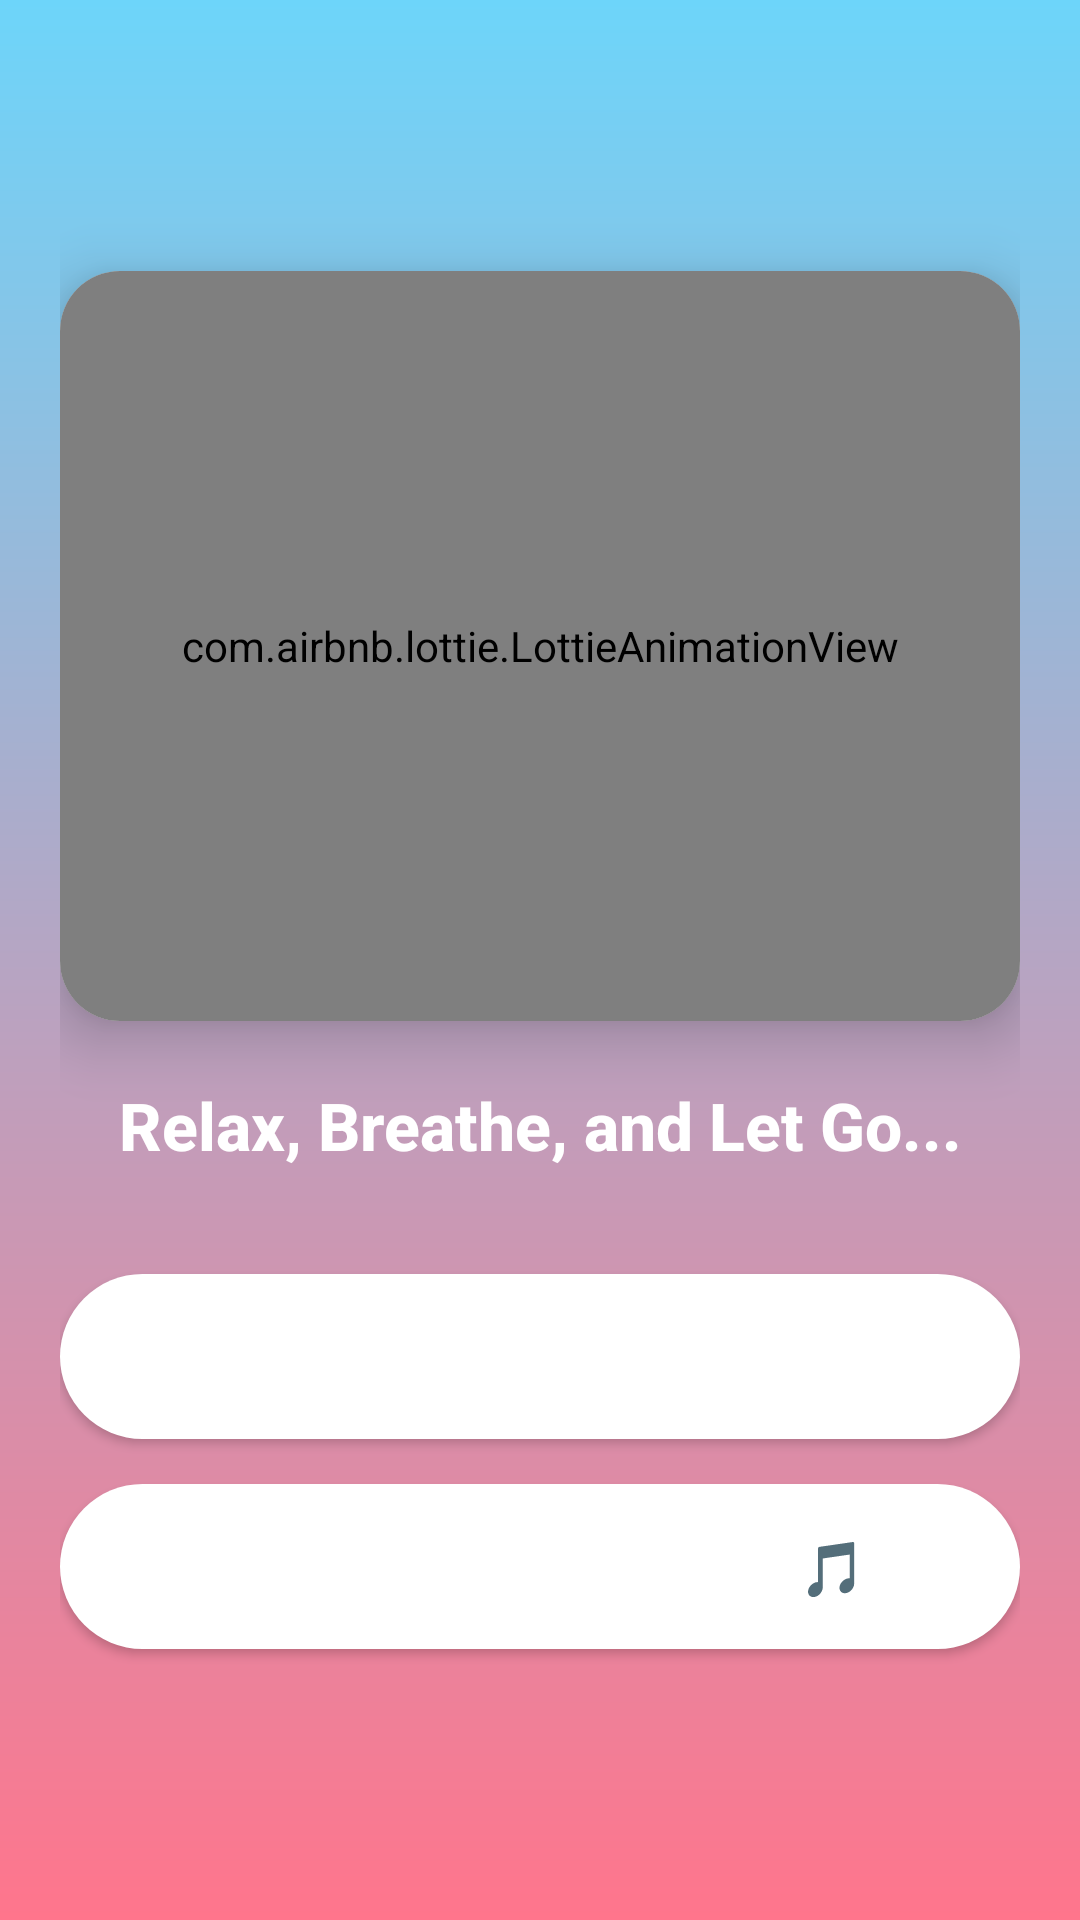

Android layout source for this screen:
<!-- AndroidManifest.xml: application theme Theme.EmpowerHerWellness -->
<!-- res/layout/activity_relaxation.xml -->
<?xml version="1.0" encoding="utf-8"?>
<LinearLayout xmlns:android="http://schemas.android.com/apk/res/android"
    xmlns:app="http://schemas.android.com/apk/res-auto"
    android:layout_width="match_parent"
    android:layout_height="match_parent"
    android:orientation="vertical"
    android:gravity="center"
    android:padding="20dp"
    android:background="@drawable/gradient_background">

    
    <androidx.cardview.widget.CardView
        android:layout_width="match_parent"
        android:layout_height="250dp"
        app:cardCornerRadius="20dp"
        app:cardElevation="12dp"
        android:background="@drawable/glass_background"
        android:layout_marginBottom="20dp">

        
        <com.airbnb.lottie.LottieAnimationView
            android:id="@+id/animation_meditation"
            android:layout_width="match_parent"
            android:layout_height="match_parent"
            app:lottie_autoPlay="false"
            app:lottie_loop="true"
            app:lottie_rawRes="@raw/meditation_exercise"
            android:visibility="visible"/>

        
        <com.airbnb.lottie.LottieAnimationView
            android:id="@+id/animation_relax_breathing"
            android:layout_width="match_parent"
            android:layout_height="match_parent"
            app:lottie_autoPlay="false"
            app:lottie_loop="true"
            app:lottie_rawRes="@raw/breathing"
            android:visibility="gone"/>  

        
        <com.airbnb.lottie.LottieAnimationView
            android:id="@+id/animation_exercise"
            android:layout_width="match_parent"
            android:layout_height="match_parent"
            app:lottie_autoPlay="false"
            app:lottie_loop="true"
            app:lottie_rawRes="@raw/exer"
            android:visibility="gone"/>  


    </androidx.cardview.widget.CardView>
    
    <TextView
        android:id="@+id/breathing_instructions"
        android:layout_width="wrap_content"
        android:layout_height="wrap_content"
        android:layout_marginBottom="15dp"
        android:paddingBottom="20dp"
        android:text="Relax, Breathe, and Let Go..."
        android:textColor="@android:color/white"
        android:textSize="22sp"
        android:textStyle="bold"
        android:fontFamily="sans-serif-medium"
        android:gravity="center"/>
    
    <Button
        android:id="@+id/toggle_animation_button"
        android:layout_width="match_parent"
        android:layout_height="55dp"
        android:text="Switch Animation"
        android:background="@drawable/rounded_button"
        android:textColor="@android:color/white"
        android:textSize="18sp"
        android:layout_marginBottom="15dp"/>

    
    <Button
        android:id="@+id/play_nature_sounds_button"
        android:layout_width="match_parent"
        android:layout_height="55dp"
        android:text="Play Nature Sounds 🎵"
        android:background="@drawable/rounded_button"
        android:textColor="@android:color/white"
        android:textSize="18sp"/>

</LinearLayout>
<!-- resources referenced by this layout -->
<resources>
  <!-- drawable glass_background (drawable) -->
  <?xml version="1.0" encoding="utf-8"?>
  <layer-list xmlns:android="http://schemas.android.com/apk/res/android">
      <item>
          <shape android:shape="rectangle">
              <solid android:color="#80FFFFFF"/>
              <corners android:radius="25dp"/>
          </shape>
      </item>
  </layer-list>
  <!-- drawable gradient_background (drawable) -->
  <?xml version="1.0" encoding="utf-8"?>
  <layer-list xmlns:android="http://schemas.android.com/apk/res/android">
      <item>
          <shape android:shape="rectangle">
              <gradient
                  android:angle="270"
                  android:startColor="#6DD5FA"
                  android:endColor="#FF758C"
                  android:type="linear"/>
          </shape>
      </item>
  </layer-list>
  <!-- drawable rounded_button (drawable) -->
  <?xml version="1.0" encoding="utf-8"?>
  <shape xmlns:android="http://schemas.android.com/apk/res/android"
      android:shape="rectangle">
      <corners android:radius="30dp"/>
      <solid android:color="#FFFFFF"/>
      <padding android:left="16dp" android:right="16dp"/>
  </shape>
  <style name="Theme.EmpowerHerWellness" parent="Theme.MaterialComponents.DayNight.DarkActionBar">
              
              <item name="colorPrimary">#FFB6C1</item>
  
              <item name="colorPrimaryVariant">#FF1F58</item>
              <item name="colorOnPrimary">#FFFFFF</item>
              <item name="colorSecondary">#FF1F58</item>
              <item name="colorSecondaryVariant">#FF4081</item>
              <item name="colorOnSecondary">#FFFFFF</item>
              <item name="android:windowBackground">#FFFFFF</item>
          </style>
</resources>
